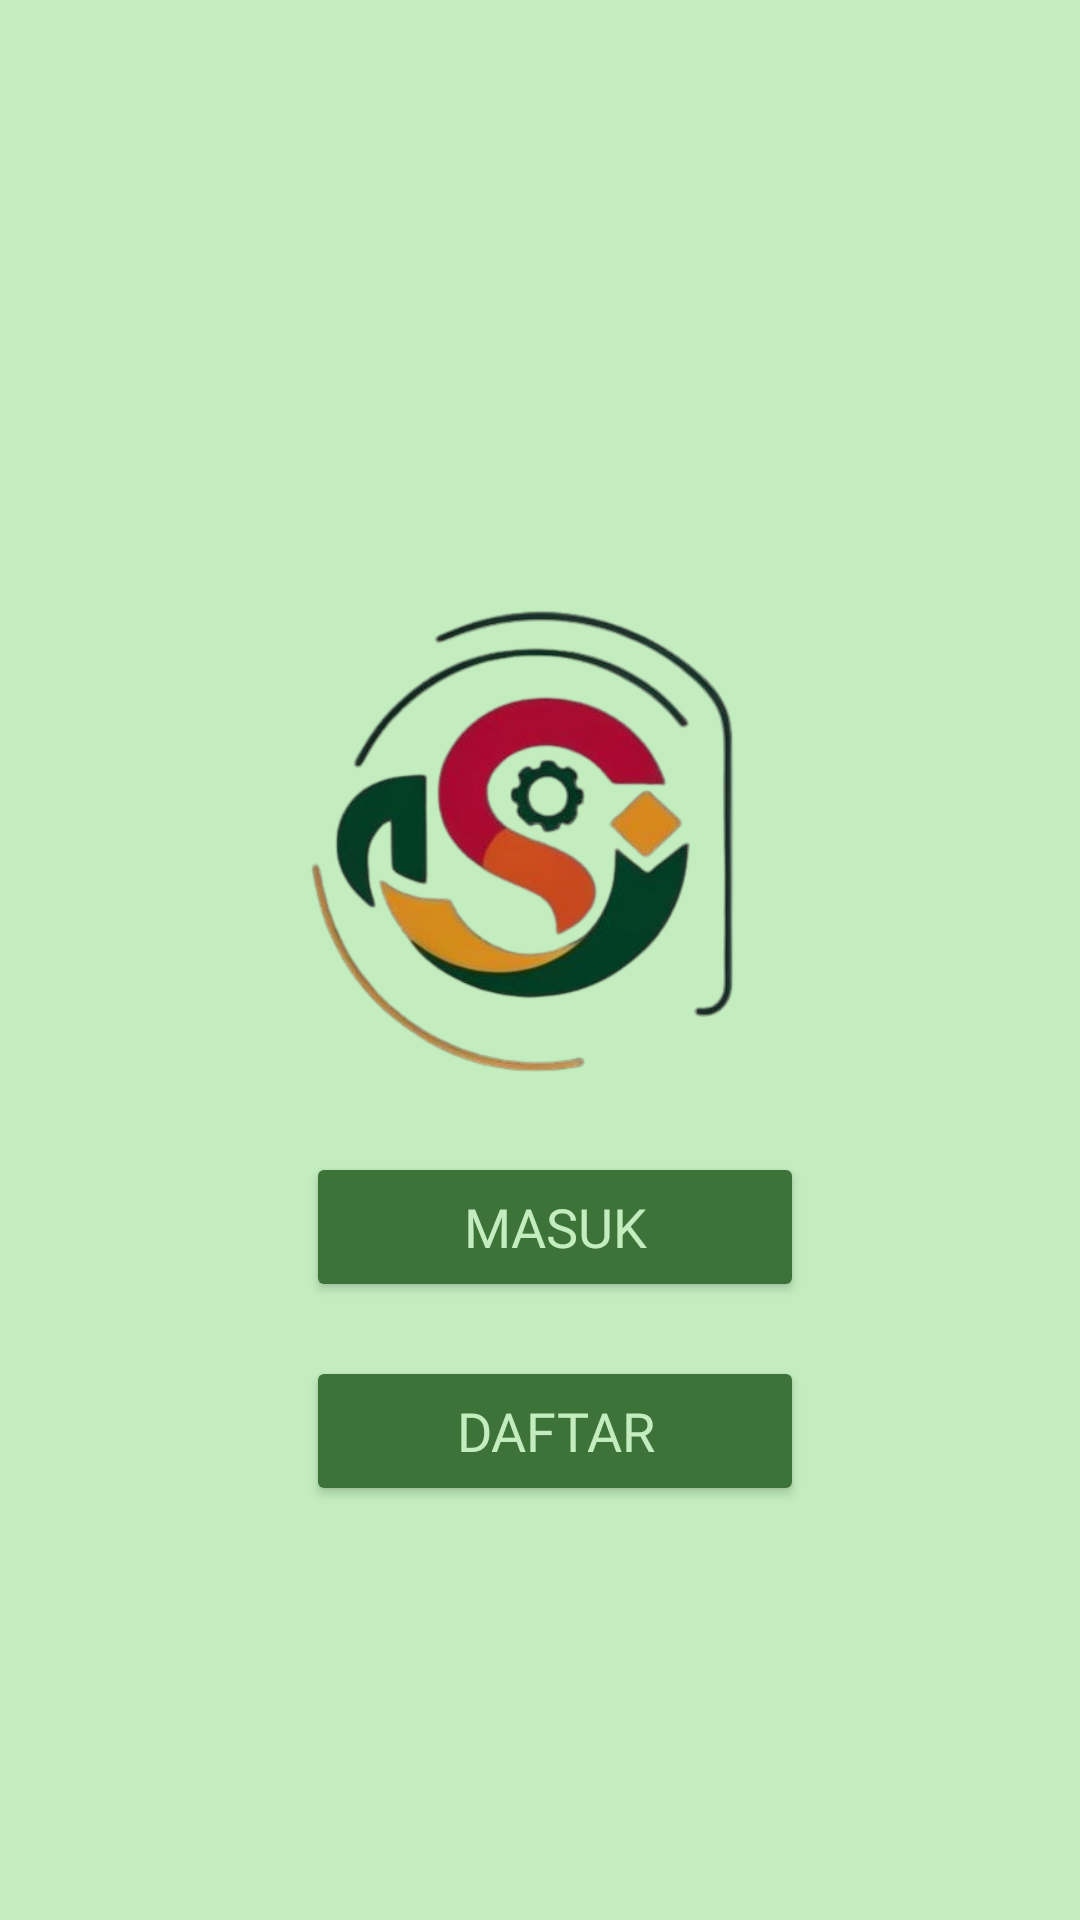

This screen was rendered from an Android layout file. Write that file and the resources it references.
<!-- AndroidManifest.xml: application theme Theme.Akhirtolong -->
<!-- res/layout/activity_main.xml -->
<?xml version="1.0" encoding="utf-8"?>
<androidx.constraintlayout.widget.ConstraintLayout xmlns:android="http://schemas.android.com/apk/res/android"
    xmlns:app="http://schemas.android.com/apk/res-auto"
    xmlns:tools="http://schemas.android.com/tools"
    android:id="@+id/main"
    android:layout_width="match_parent"
    android:layout_height="match_parent"
    android:background="@color/background"
    tools:context=".MainActivity">

    <ImageView
        android:id="@+id/imageView"
        android:layout_width="274dp"
        android:layout_height="172dp"
        android:layout_marginTop="196dp"
        app:layout_constraintEnd_toEndOf="parent"
        app:layout_constraintHorizontal_bias="0.43"
        app:layout_constraintStart_toStartOf="parent"
        app:layout_constraintTop_toTopOf="parent"
        app:srcCompat="@drawable/logo" />

    <Button
        android:id="@+id/btn_login"
        android:layout_width="166dp"
        android:layout_height="50dp"
        android:layout_marginTop="16dp"
        android:backgroundTint="@color/green"
        android:fontFamily="@font/poppinsbold"
        android:gravity="center"
        android:text="Masuk"
        android:textColor="@color/background"
        android:textSize="18sp"
        app:layout_constraintEnd_toEndOf="parent"
        app:layout_constraintHorizontal_bias="0.526"
        app:layout_constraintStart_toStartOf="parent"
        app:layout_constraintTop_toBottomOf="@id/imageView" />

    <Button
        android:id="@+id/btn_regis"
        android:layout_width="166dp"
        android:layout_height="50dp"
        android:layout_marginTop="84dp"
        android:backgroundTint="@color/green"
        android:fontFamily="@font/poppinsbold"
        android:gravity="center"
        android:text="Daftar"
        android:textColor="@color/background"
        android:textSize="18sp"
        app:layout_constraintEnd_toEndOf="parent"
        app:layout_constraintHorizontal_bias="0.526"
        app:layout_constraintStart_toStartOf="parent"
        app:layout_constraintTop_toBottomOf="@id/imageView" />

</androidx.constraintlayout.widget.ConstraintLayout>
<!-- resources referenced by this layout -->
<resources>
  <color name="background">#C3EDBF</color>
  <color name="green">#3D7338</color>
  <!-- drawable logo: png bitmap (drawable, 115230 bytes) -->
  <style name="Theme.Akhirtolong" parent="Base.Theme.Akhirtolong" />
  <style name="Base.Theme.Akhirtolong" parent="Theme.Material3.DayNight.NoActionBar">
          
          
      </style>
</resources>
